Run: headless pygame with SDL's dummy video driver; simulated clock (each Clock.tick advances the game by its frame time, no real sleeping); random seed 0; keys injected as events and as key.get_pressed() state; no mouse input.
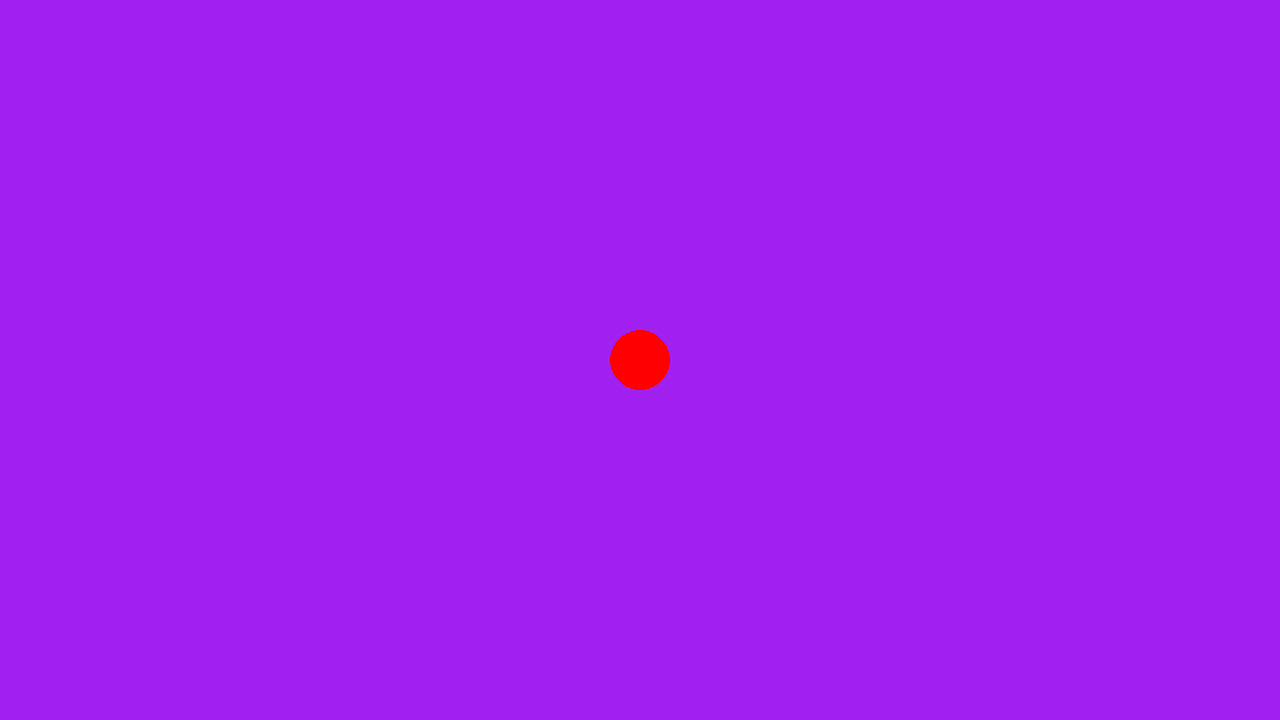
Frame 1 of 4 · flips 1–60 · no input
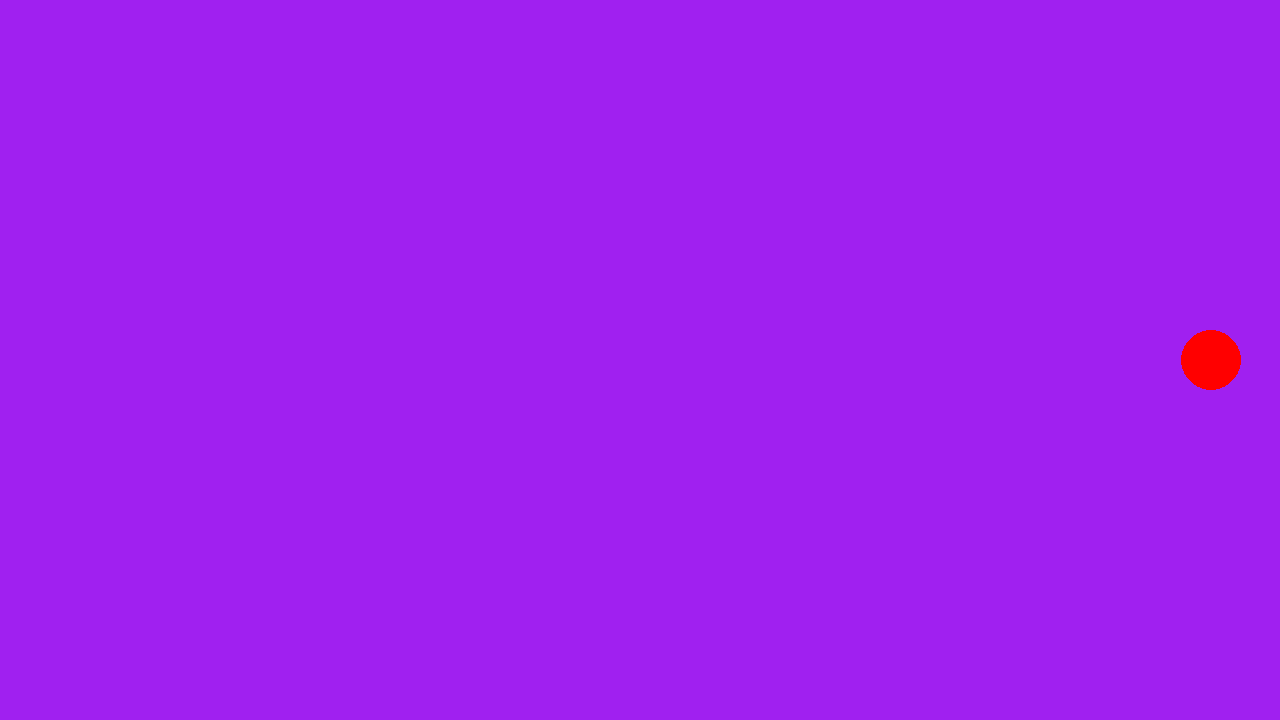
Frame 2 of 4 · flips 61–180 · tapped SPACE, RETURN · held RIGHT (→), D
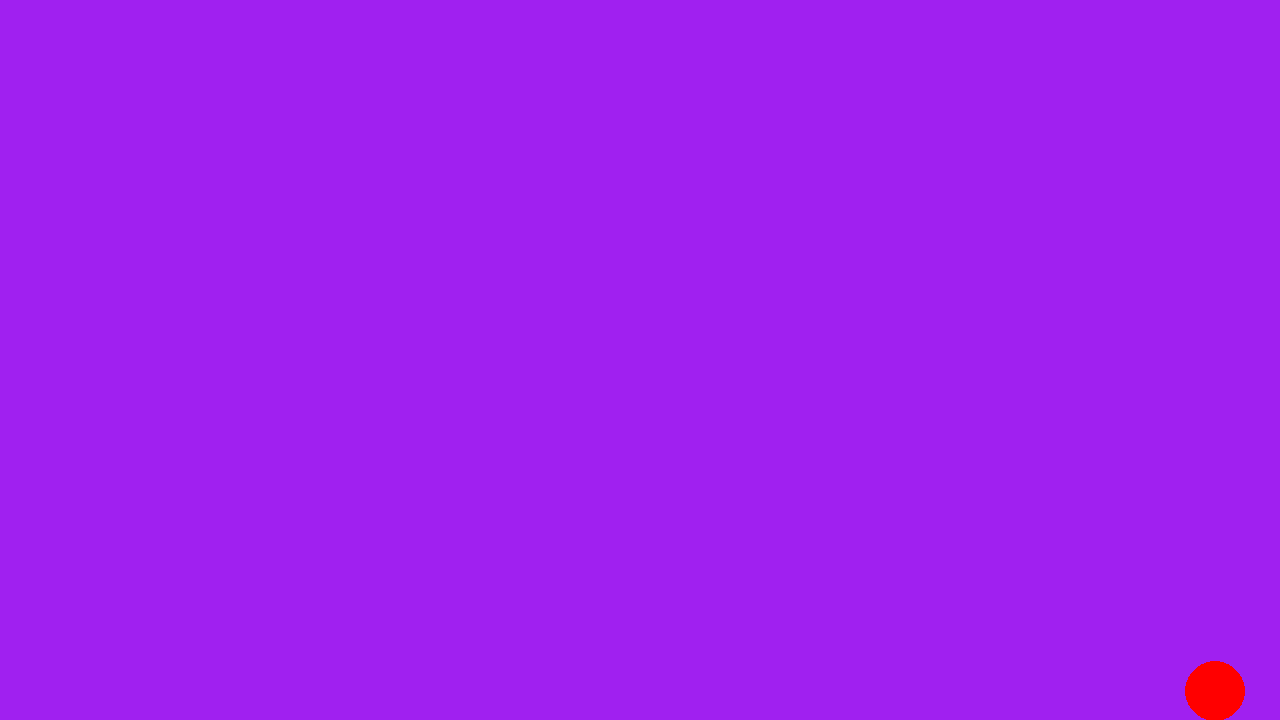
Frame 3 of 4 · flips 181–300 · held DOWN (↓), S
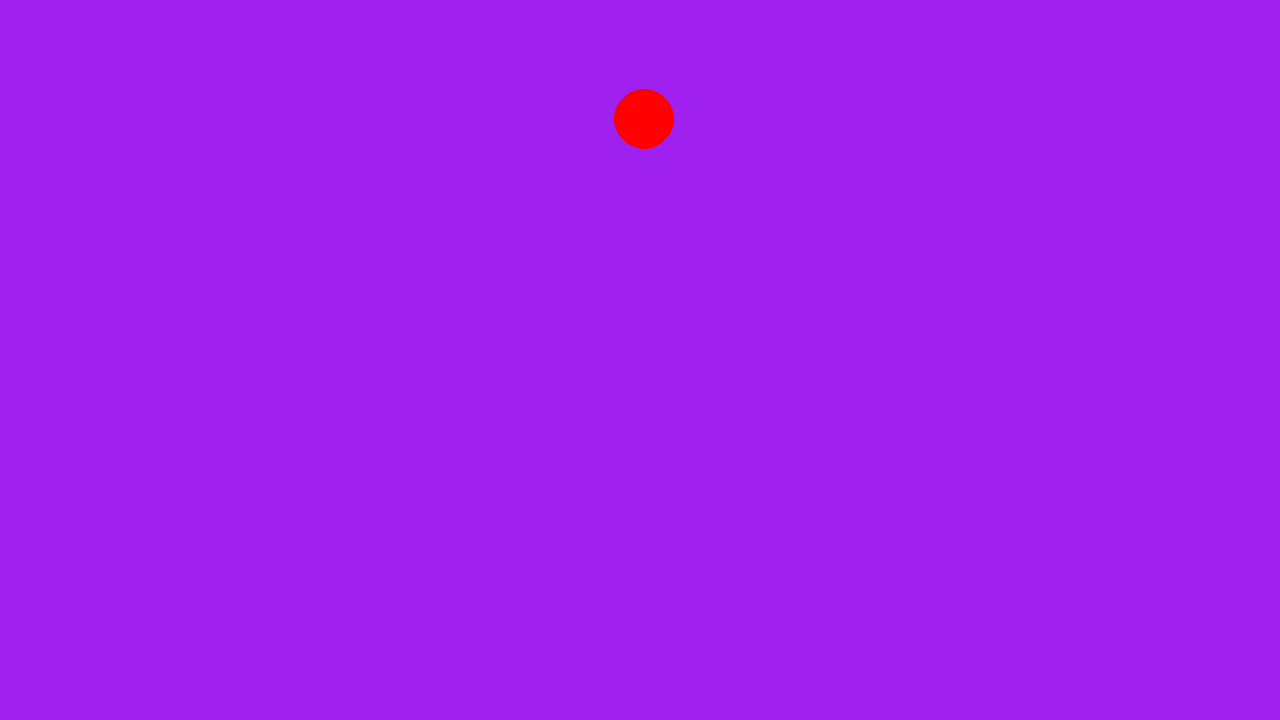
Frame 4 of 4 · flips 301–420 · held LEFT (←), A, UP (↑), W

The pygame program that drew these frames:

# Example file showing a circle moving on screen
import pygame

# pygame setup
pygame.init()
screen = pygame.display.set_mode((1280, 720))
clock = pygame.time.Clock()
running = True
dt = 0

player_pos = pygame.Vector2(screen.get_width() / 2, screen.get_height() / 2)
circle_radius = 30

while running:
    # poll for events
    # pygame.QUIT event means the user clicked X to close your window
    for event in pygame.event.get():
        if event.type == pygame.QUIT:
            running = False

    # fill the screen with a color to wipe away anything from last frame
    screen.fill("purple")

    pygame.draw.circle(screen, "red", player_pos, circle_radius)

    x, y = screen.get_size()
    keys = pygame.key.get_pressed()
    offset = 300 * dt
    if keys[pygame.K_w]:
        player_pos.y -= offset if player_pos.y > circle_radius else (player_pos.y - circle_radius)
    if keys[pygame.K_s]:
        player_pos.y += offset if player_pos.y < (y - circle_radius) else 0
    if keys[pygame.K_a]:
        player_pos.x -= offset if player_pos.x > circle_radius else (player_pos.x - circle_radius)
    if keys[pygame.K_d]:
        player_pos.x += offset if player_pos.x < (x - circle_radius) else 0

    
    # flip() the display to put your work on screen
    pygame.display.flip()

    # limits FPS to 60
    # dt is delta time in seconds since last frame, used for framerate-
    # independent physics.
    dt = clock.tick(60) / 1000

pygame.quit()
